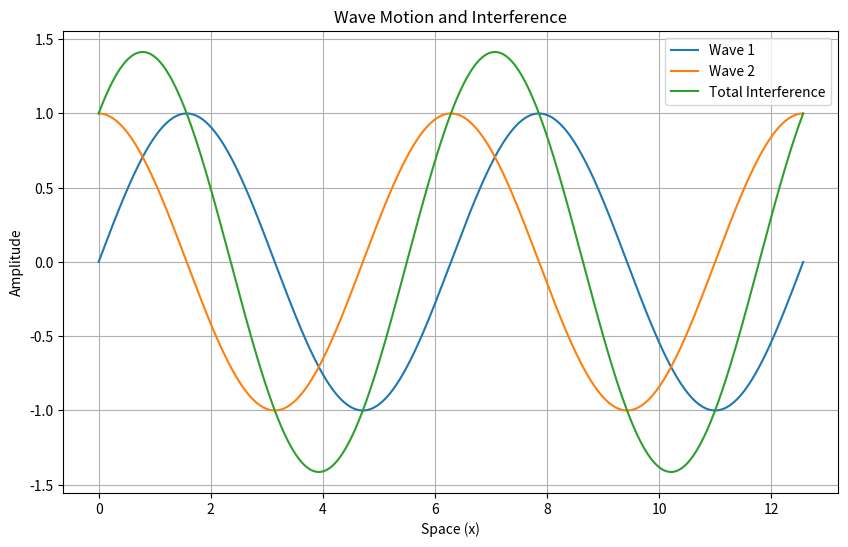

Write Python code to recreate this figure.
import numpy as np
import matplotlib.pyplot as plt

# Space and Time Definitions
x = np.linspace(0, 4 * np.pi, 1000)  # 1000 points between 0 and 4π
t = 0  # Initial time

# Wave Parameters
A1, A2 = 1, 1  # Amplitudes
k1, k2 = 1, 1  # Wavenumbers
omega1, omega2 = 1, 1  # Angular Frequencies
phi1, phi2 = 0, np.pi / 2  # Phases

# Wave Functions
y1 = A1 * np.sin(k1 * x - omega1 * t + phi1)
y2 = A2 * np.sin(k2 * x - omega2 * t + phi2)

y_total = y1 + y2

plt.figure(figsize=(10, 6))
plt.plot(x, y1, label='Wave 1')
plt.plot(x, y2, label='Wave 2')
plt.plot(x, y_total, label='Total Interference')
plt.title('Wave Motion and Interference')
plt.xlabel('Space (x)')
plt.ylabel('Amplitude')
plt.legend()
plt.grid(True)
plt.show()

# Animated Plot
import matplotlib.animation as animation

fig, ax = plt.subplots(figsize=(10, 6))

def update(t):
    ax.clear()
    y1 = A1 * np.sin(k1 * x - omega1 * t + phi1)
    y2 = A2 * np.sin(k2 * x - omega2 * t + phi2)
    y_total = y1 + y2
    ax.plot(x, y1, label='Wave 1')
    ax.plot(x, y2, label='Wave 2')
    ax.plot(x, y_total, label='Total Interference')
    ax.set_title('Wave Motion and Interference')
    ax.set_xlabel('Space (x)')
    ax.set_ylabel('Amplitude')
    ax.legend()
    ax.grid(True)
    return ax

ani = animation.FuncAnimation(fig, update, frames=np.linspace(0, 2*np.pi, 200), interval=50)
plt.show()